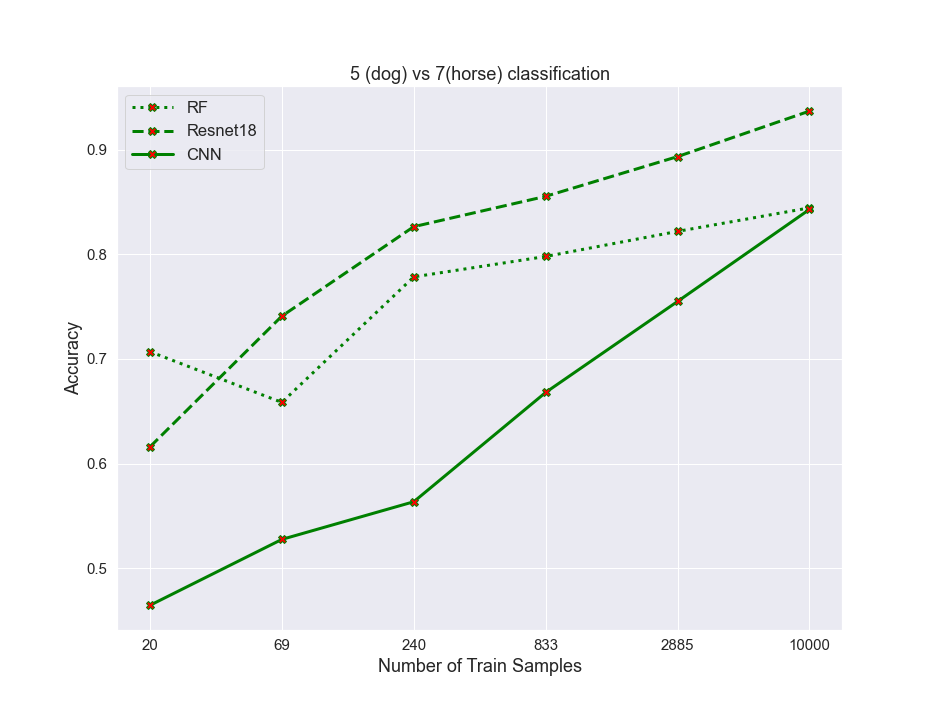

The data file committed next to this chart (first rows):
algos, 0, 1, 2, 3, 4, 5
RF, 0.707, 0.6585, 0.7785, 0.798, 0.822, 0.8445
resnet, 0.616, 0.741, 0.8265, 0.8555, 0.8935, 0.937
CNN, 0.4645, 0.5275, 0.5635, 0.668, 0.755, 0.843
